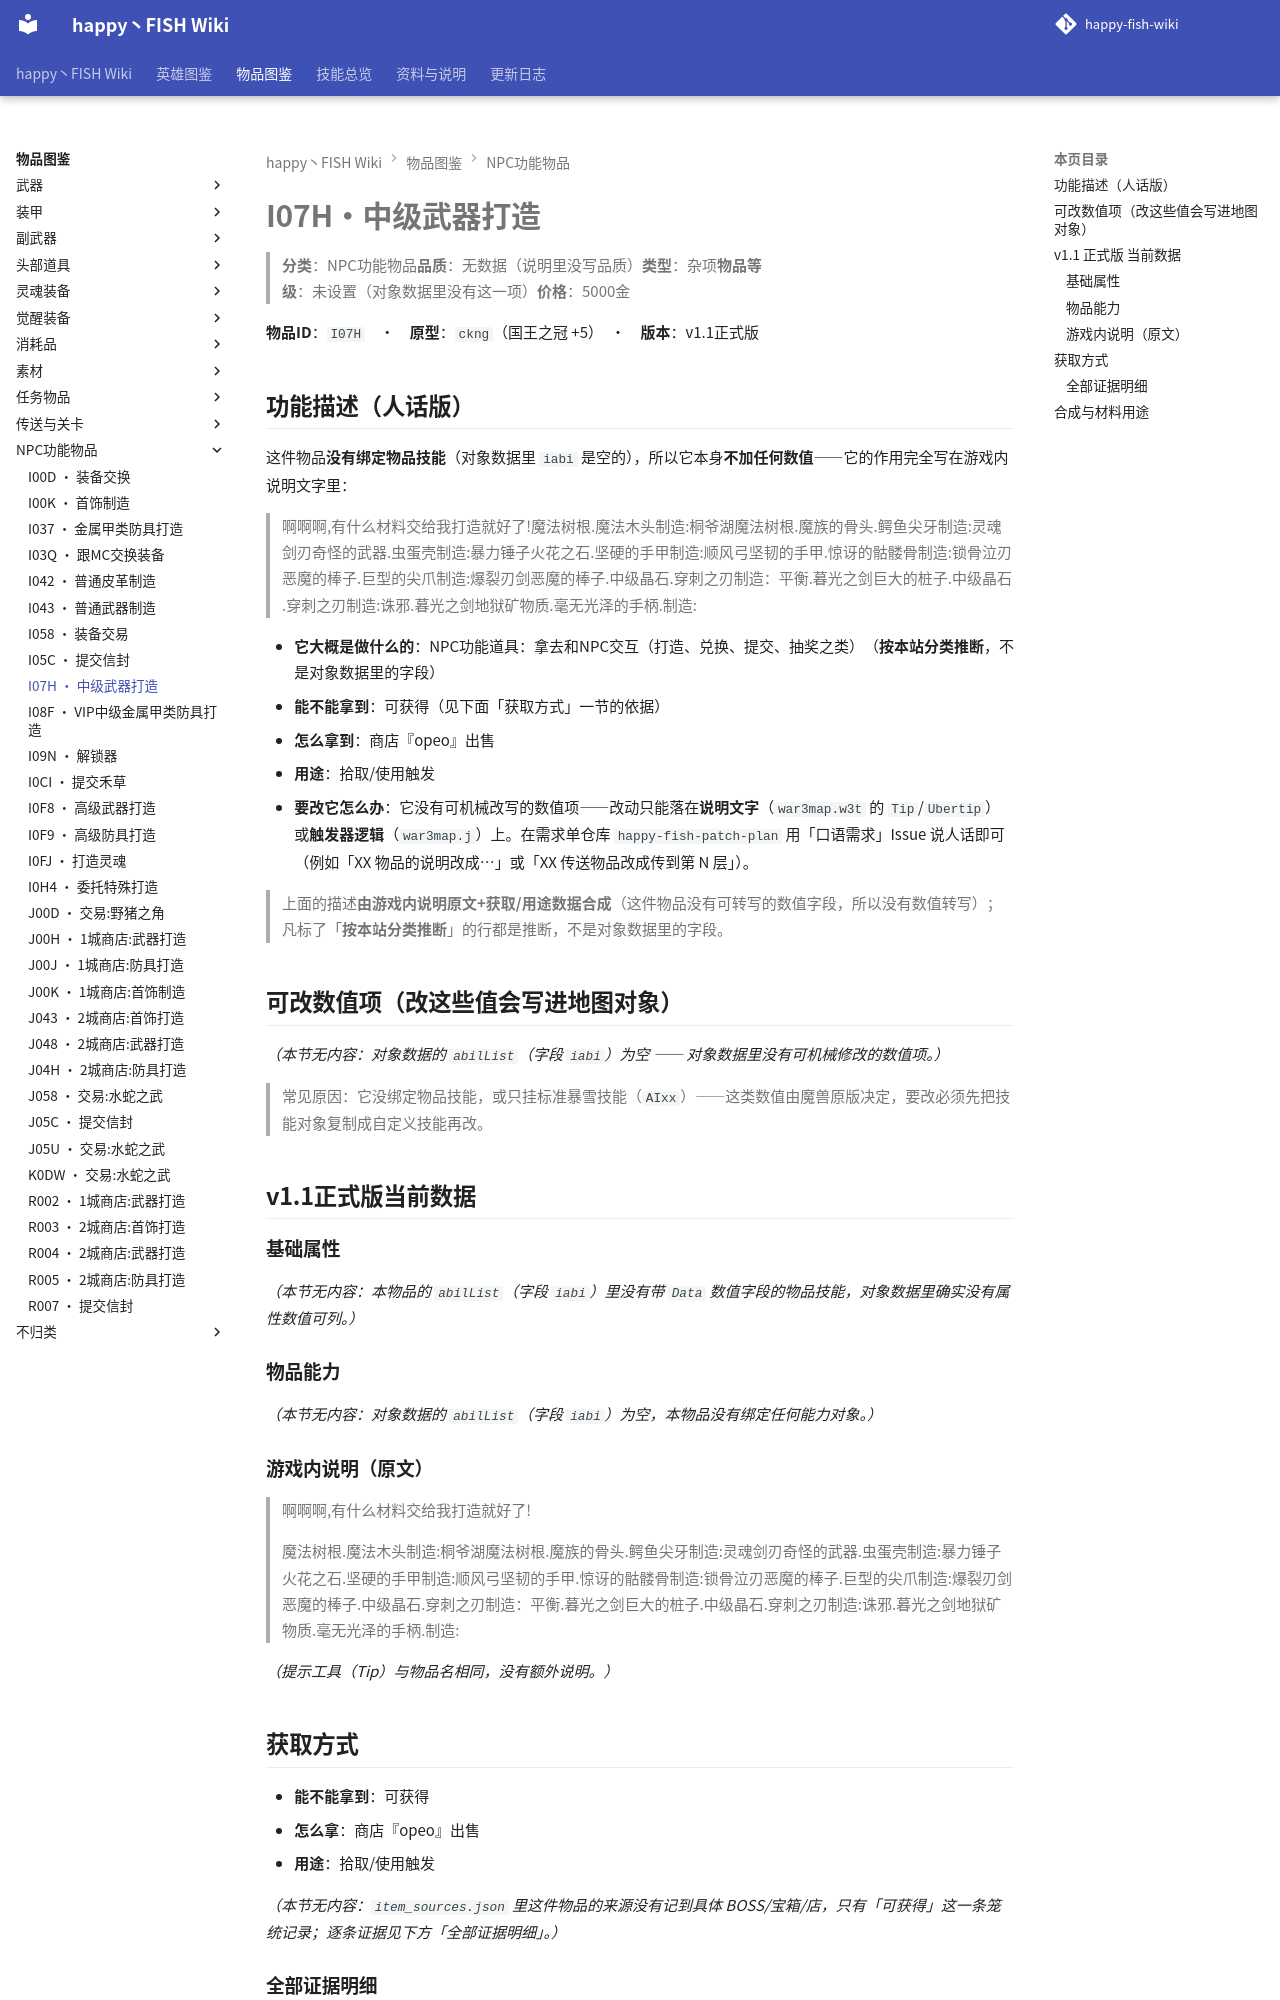

repository: slasher233/happy-fish-sao-wiki · page: items/NPC功能物品/I07H_中级武器打造/index.html · generator: mkdocs

# I07H · 中级武器打造

> **分类**：NPC功能物品　**品质**：无数据（说明里没写品质）　**类型**：杂项　**物品等级**：未设置（对象数据里没有这一项）　**价格**：5000 金

**物品 ID**：`I07H`　·　**原型**：`ckng`（国王之冠 +5）　·　**版本**：v1.1 正式版

## 功能描述（人话版）

这件物品**没有绑定物品技能**（对象数据里 `iabi` 是空的），所以它本身**不加任何数值** —— 它的作用完全写在游戏内说明文字里：

> 啊啊啊,有什么材料交给我打造就好了!
> 魔法树根.魔法木头           制造:桐爷湖
> 魔法树根.魔族的骨头.鳄鱼尖牙 制造:灵魂剑刃
> 奇怪的武器.虫蛋壳           制造:暴力锤子
> 火花之石.坚硬的手甲         制造:顺风弓
> 坚韧的手甲.惊讶的骷髅骨     制造:锁骨泣刃
> 恶魔的棒子.巨型的尖爪       制造:爆裂刃剑
> 恶魔的棒子.中级晶石.穿刺之刃 制造：平衡.暮光之剑
> 巨大的桩子.中级晶石.穿刺之刃 制造: 诛邪.暮光之剑
> 地狱矿物质.毫无光泽的手柄.   制造:

- **它大概是做什么的**：NPC 功能道具：拿去和 NPC 交互（打造、兑换、提交、抽奖之类）（**按本站分类推断**，不是对象数据里的字段）
- **能不能拿到**：可获得（见下面「获取方式」一节的依据）
- **怎么拿到**：商店『opeo』出售
- **用途**：拾取/使用触发
- **要改它怎么办**：它没有可机械改写的数值项 —— 改动只能落在**说明文字**（`war3map.w3t` 的 `Tip`/`Ubertip`）或**触发器逻辑**（`war3map.j`）上。在需求单仓库 `happy-fish-patch-plan` 用「口语需求」Issue 说人话即可（例如「XX 物品的说明改成…」或「XX 传送物品改成传到第 N 层」）。

> 上面的描述**由游戏内说明原文 + 获取/用途数据合成**（这件物品没有可转写的数值字段，所以没有数值转写）；凡标了「**按本站分类推断**」的行都是推断，不是对象数据里的字段。

## 可改数值项（改这些值会写进地图对象）

_（本节无内容：对象数据的 `abilList`（字段 `iabi`）为空 —— 对象数据里没有可机械修改的数值项。）_

> 常见原因：它没绑定物品技能，或只挂标准暴雪技能（`AIxx`）——这类数值由魔兽原版决定，要改必须先把技能对象复制成自定义技能再改。

## v1.1 正式版 当前数据

### 基础属性

_（本节无内容：本物品的 `abilList`（字段 `iabi`）里没有带 `Data` 数值字段的物品技能，对象数据里确实没有属性数值可列。）_

### 物品能力

_（本节无内容：对象数据的 `abilList`（字段 `iabi`）为空，本物品没有绑定任何能力对象。）_

### 游戏内说明（原文）

> 啊啊啊,有什么材料交给我打造就好了!
>
> 魔法树根.魔法木头           制造:桐爷湖
> 魔法树根.魔族的骨头.鳄鱼尖牙 制造:灵魂剑刃
> 奇怪的武器.虫蛋壳           制造:暴力锤子
> 火花之石.坚硬的手甲         制造:顺风弓
> 坚韧的手甲.惊讶的骷髅骨     制造:锁骨泣刃
> 恶魔的棒子.巨型的尖爪       制造:爆裂刃剑
> 恶魔的棒子.中级晶石.穿刺之刃 制造：平衡.暮光之剑
> 巨大的桩子.中级晶石.穿刺之刃 制造: 诛邪.暮光之剑
> 地狱矿物质.毫无光泽的手柄.   制造:

_（提示工具（Tip）与物品名相同，没有额外说明。）_

## 获取方式

- **能不能拿到**：可获得
- **怎么拿**：商店『opeo』出售
- **用途**：拾取/使用触发

_（本节无内容：`item_sources.json` 里这件物品的来源没有记到具体 BOSS/宝箱/店，只有「可获得」这一条笼统记录；逐条证据见下方「全部证据明细」。）_
